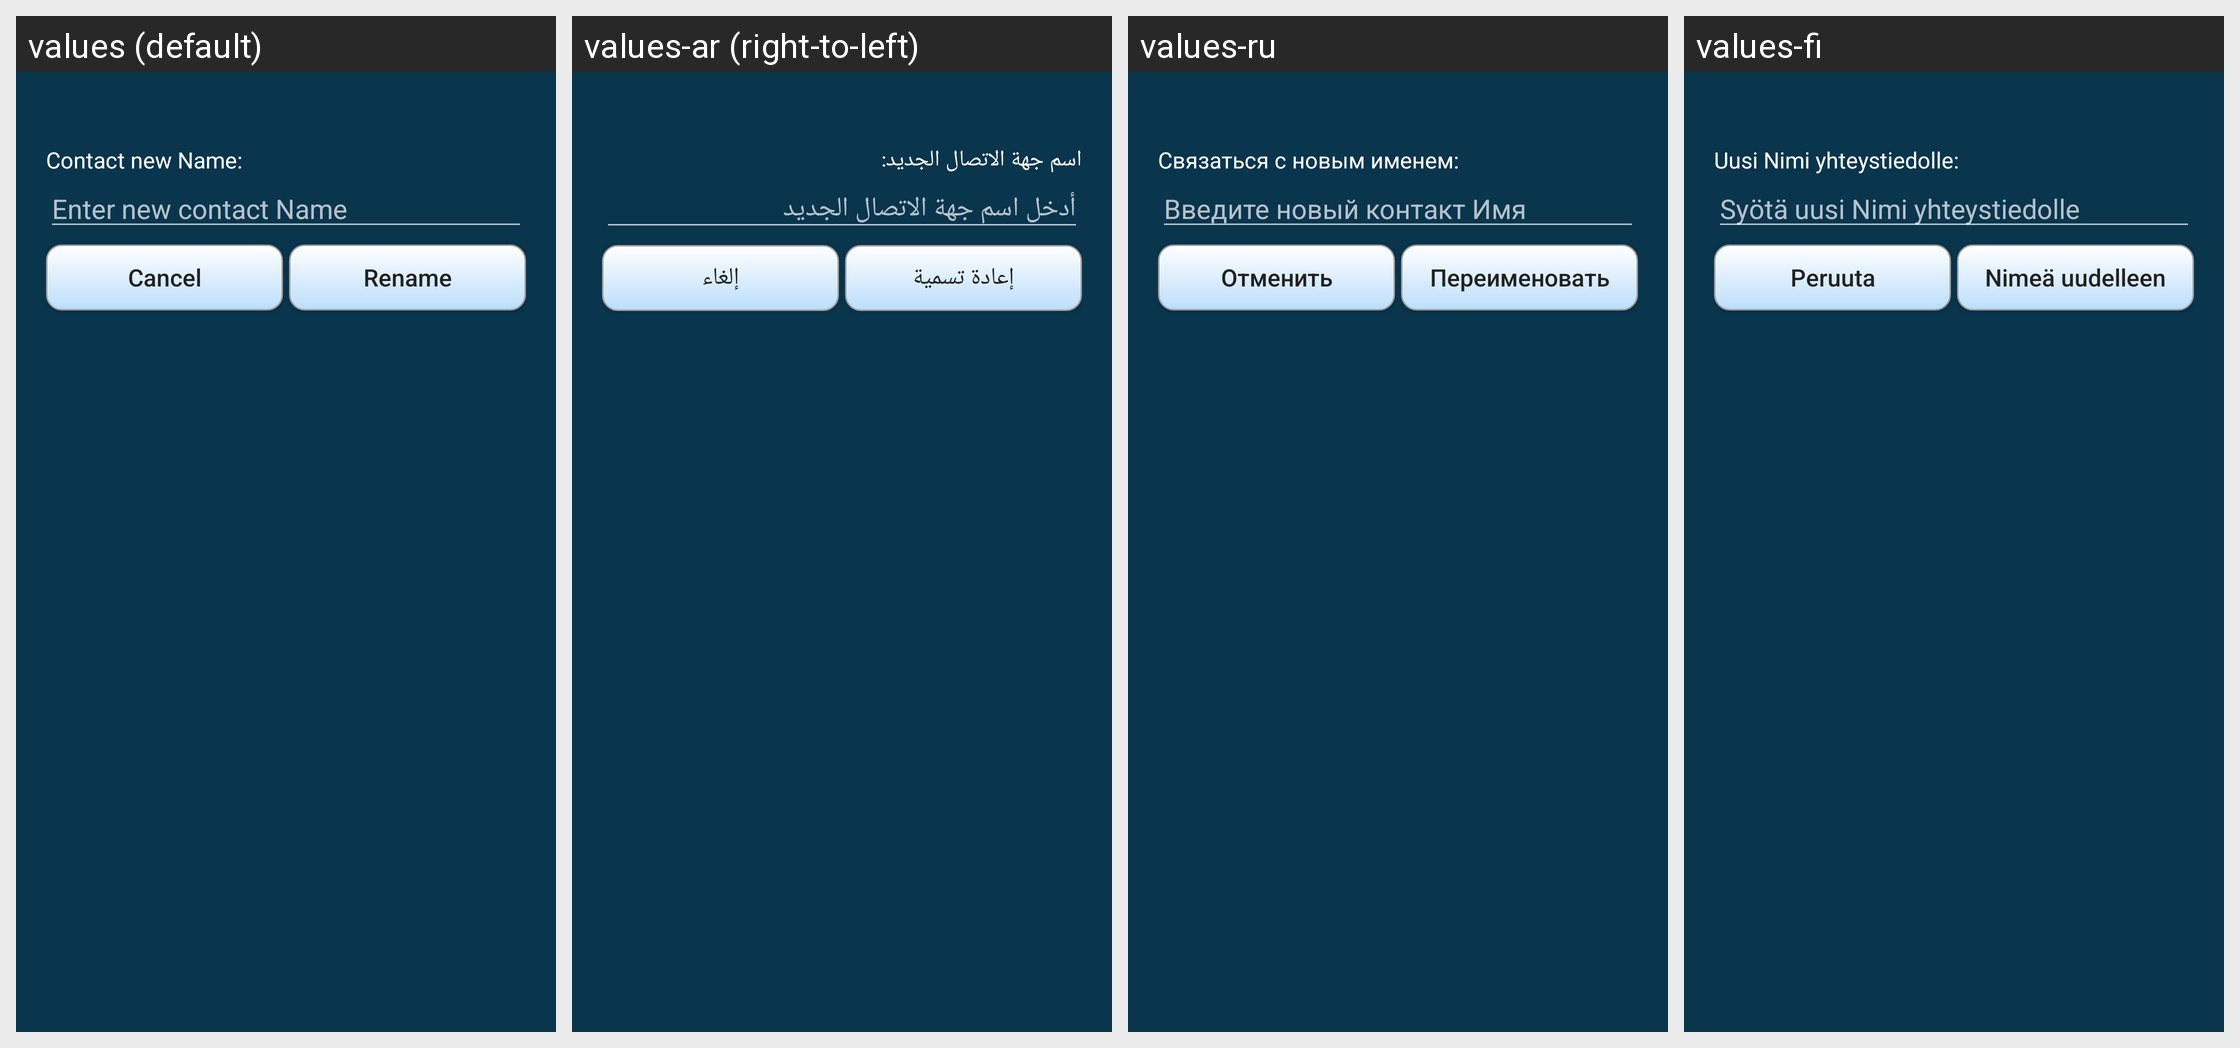

Translations of the strings shown on this Android screen, per locale in the grid:
Android screen res/layout/contact_rename.xml rendered under 4 locales, left to right: values (default), values-ar (right-to-left), values-ru, values-fi. Device: Nexus 5 (rendered at 1080×1920; each locale shown at half size, 540×960, under a caption strip naming it); theme AppTheme.
Other locales in the repository, not shown: values-de, values-es, values-in, values-pt-rBR, values-sk, values-zh-rCN.
Strings drawn on this screen, with the default value and each locale's value (text and hints the layout hard-codes, and strings that could not be matched under every locale, appear in the picture but are not listed):

contact_rename
  values: Contact new Name:
  values-ar: اسم جهة الاتصال الجديد:
  values-ru: Связаться с новым именем:
  values-fi: Uusi Nimi yhteystiedolle:

contact_rename_tooltip
  values: Enter new contact Name
  values-ar: أدخل اسم جهة الاتصال الجديد
  values-ru: Введите новый контакт Имя
  values-fi: Syötä uusi Nimi yhteystiedolle

cancel
  values: Cancel
  values-ar: إلغاء
  values-ru: Отменить
  values-fi: Peruuta

rename
  values: Rename
  values-ar: إعادة تسمية
  values-ru: Переименовать
  values-fi: Nimeä uudelleen
